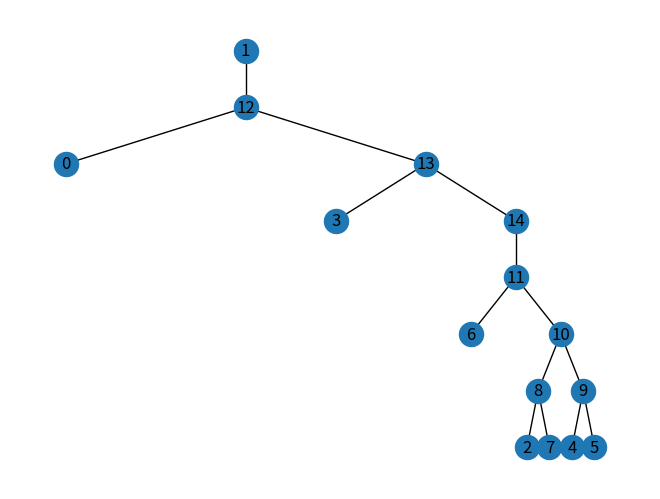

The script that saved this image:
#!/usr/bin/env python3
# -*- coding: utf-8 -*-
"""
Created on Wed Sep  6 17:33:58 2023

@author: jefftamburi
"""

import random
import networkx as nx
import numpy as np
import matplotlib.pyplot as plt
from networkx.drawing.nx_pydot import graphviz_layout

def hierarchy_pos(G, root=None, width=1., vert_gap = 0.2, vert_loc = 0, xcenter = 0.5):

    '''
    From Joel's answer at https://stackoverflow.com/a/29597209/2966723.  
    Licensed under Creative Commons Attribution-Share Alike 
    
    If the graph is a tree this will return the positions to plot this in a 
    hierarchical layout.
    
    G: the graph (must be a tree)
    
    root: the root node of current branch 
    - if the tree is directed and this is not given, 
      the root will be found and used
    - if the tree is directed and this is given, then 
      the positions will be just for the descendants of this node.
    - if the tree is undirected and not given, 
      then a random choice will be used.
    
    width: horizontal space allocated for this branch - avoids overlap with other branches
    
    vert_gap: gap between levels of hierarchy
    
    vert_loc: vertical location of root
    
    xcenter: horizontal location of root
    '''
    if not nx.is_tree(G):
        raise TypeError('cannot use hierarchy_pos on a graph that is not a tree')

    if root is None:
        if isinstance(G, nx.DiGraph):
            root = next(iter(nx.topological_sort(G)))  #allows back compatibility with nx version 1.11
        else:
            root = random.choice(list(G.nodes))

    def _hierarchy_pos(G, root, width=1., vert_gap = 0.2, vert_loc = 0, xcenter = 0.5, pos = None, parent = None):
        '''
        see hierarchy_pos docstring for most arguments

        pos: a dict saying where all nodes go if they have been assigned
        parent: parent of this branch. - only affects it if non-directed

        '''
    
        if pos is None:
            pos = {root:(xcenter,vert_loc)}
        else:
            pos[root] = (xcenter, vert_loc)
        children = list(G.neighbors(root))
        if not isinstance(G, nx.DiGraph) and parent is not None:
            children.remove(parent)  
        if len(children)!=0:
            dx = width/len(children) 
            nextx = xcenter - width/2 - dx/2
            for child in children:
                nextx += dx
                pos = _hierarchy_pos(G,child, width = dx, vert_gap = vert_gap, 
                                    vert_loc = vert_loc-vert_gap, xcenter=nextx,
                                    pos=pos, parent = root)
        return pos

            
    return _hierarchy_pos(G, root, width, vert_gap, vert_loc, xcenter)

upper_triangular_matrix = np.array([
    [0, 0, 0, 0, 0, 0, 0, 0, 0, 0, 0, 0, 1, 0, 0],
    [0, 0, 0, 0, 0, 0, 0, 0, 0, 0, 0, 0, 1, 0, 0],
    [0, 0, 0, 0, 0, 0, 0, 0, 1, 0, 0, 0, 0, 0, 0],
    [0, 0, 0, 0, 0, 0, 0, 0, 0, 0, 0, 0, 0, 1, 0],
    [0, 0, 0, 0, 0, 0, 0, 0, 0, 1, 0, 0, 0, 0, 0],
    [0, 0, 0, 0, 0, 0, 0, 0, 0, 1, 0, 0, 0, 0, 0],
    [0, 0, 0, 0, 0, 0, 0, 0, 0, 0, 0, 1, 0, 0, 0],
    [0, 0, 0, 0, 0, 0, 0, 0, 1, 0, 0, 0, 0, 0, 0],
    [0, 0, 0, 0, 0, 0, 0, 0, 0, 0, 1, 0, 0, 0, 0],
    [0, 0, 0, 0, 0, 0, 0, 0, 0, 0, 1, 0, 0, 0, 0],
    [0, 0, 0, 0, 0, 0, 0, 0, 0, 0, 0, 1, 0, 0, 0],
    [0, 0, 0, 0, 0, 0, 0, 0, 0, 0, 0, 0, 0, 0, 1],
    [0, 0, 0, 0, 0, 0, 0, 0, 0, 0, 0, 0, 0, 1, 0],
    [0, 0, 0, 0, 0, 0, 0, 0, 0, 0, 0, 0, 0, 0, 1],
    [0, 0, 0, 0, 0, 0, 0, 0, 0, 0, 0, 0, 0, 0, 0]
])


def show_graph(adjacency_matrix):
    rows, cols = np.where(adjacency_matrix == 1)
    edges = zip(rows.tolist(), cols.tolist())
    gr = nx.Graph()
    gr.add_edges_from(edges)
    pos = hierarchy_pos(gr,1)   
    nx.draw(gr, pos=pos, with_labels=True)
    plt.show()
    
    
show_graph(upper_triangular_matrix)
